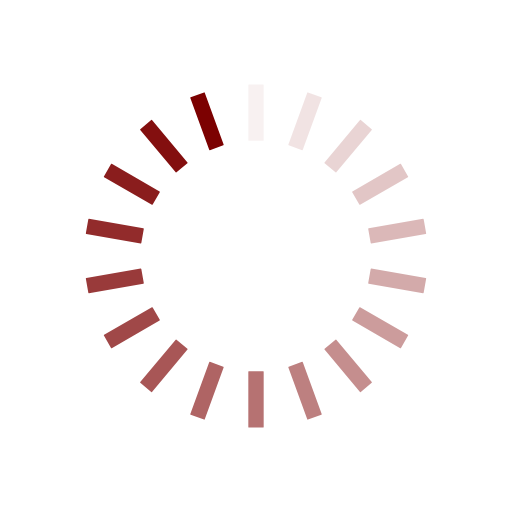
t = 0.00 s
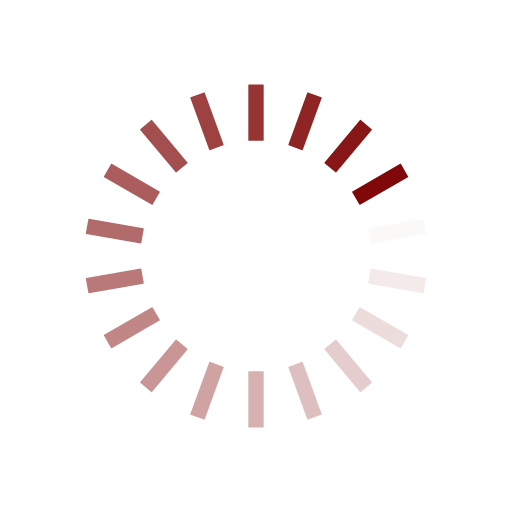
t = 0.25 s
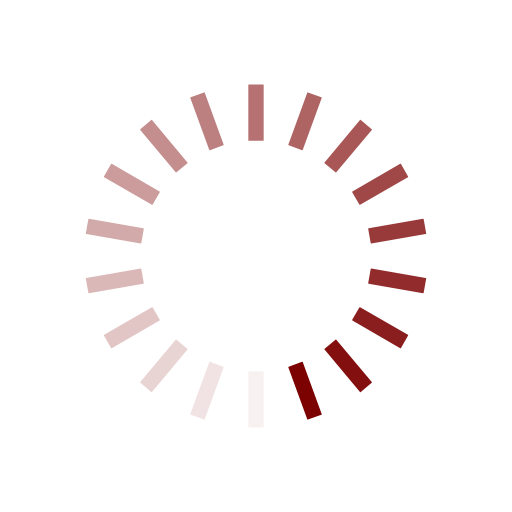
t = 0.50 s
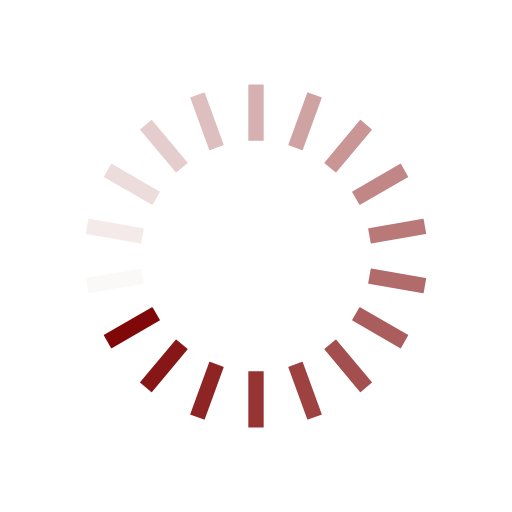
t = 0.75 s

The animated SVG that drew these frames (rendered in a browser with its animation timeline set to each time). Animation: 18 SMIL elements (animate=18); one cycle of 1.00 s, repeats indefinitely.

<?xml version="1.0" encoding="utf-8"?>
<svg xmlns="http://www.w3.org/2000/svg" xmlns:xlink="http://www.w3.org/1999/xlink" style="margin: auto; background: none; display: block; shape-rendering: auto;" width="244px" height="244px" viewBox="0 0 100 100" preserveAspectRatio="xMidYMid">
<g transform="rotate(0 50 50)">
  <rect x="48.5" y="16.5" rx="0.11" ry="0.11" width="3" height="11" fill="#7c0101">
    <animate attributeName="opacity" values="1;0" keyTimes="0;1" dur="1s" begin="-0.9444444444444444s" repeatCount="indefinite"></animate>
  </rect>
</g><g transform="rotate(20 50 50)">
  <rect x="48.5" y="16.5" rx="0.11" ry="0.11" width="3" height="11" fill="#7c0101">
    <animate attributeName="opacity" values="1;0" keyTimes="0;1" dur="1s" begin="-0.8888888888888888s" repeatCount="indefinite"></animate>
  </rect>
</g><g transform="rotate(40 50 50)">
  <rect x="48.5" y="16.5" rx="0.11" ry="0.11" width="3" height="11" fill="#7c0101">
    <animate attributeName="opacity" values="1;0" keyTimes="0;1" dur="1s" begin="-0.8333333333333334s" repeatCount="indefinite"></animate>
  </rect>
</g><g transform="rotate(60 50 50)">
  <rect x="48.5" y="16.5" rx="0.11" ry="0.11" width="3" height="11" fill="#7c0101">
    <animate attributeName="opacity" values="1;0" keyTimes="0;1" dur="1s" begin="-0.7777777777777778s" repeatCount="indefinite"></animate>
  </rect>
</g><g transform="rotate(80 50 50)">
  <rect x="48.5" y="16.5" rx="0.11" ry="0.11" width="3" height="11" fill="#7c0101">
    <animate attributeName="opacity" values="1;0" keyTimes="0;1" dur="1s" begin="-0.7222222222222222s" repeatCount="indefinite"></animate>
  </rect>
</g><g transform="rotate(100 50 50)">
  <rect x="48.5" y="16.5" rx="0.11" ry="0.11" width="3" height="11" fill="#7c0101">
    <animate attributeName="opacity" values="1;0" keyTimes="0;1" dur="1s" begin="-0.6666666666666666s" repeatCount="indefinite"></animate>
  </rect>
</g><g transform="rotate(120 50 50)">
  <rect x="48.5" y="16.5" rx="0.11" ry="0.11" width="3" height="11" fill="#7c0101">
    <animate attributeName="opacity" values="1;0" keyTimes="0;1" dur="1s" begin="-0.6111111111111112s" repeatCount="indefinite"></animate>
  </rect>
</g><g transform="rotate(140 50 50)">
  <rect x="48.5" y="16.5" rx="0.11" ry="0.11" width="3" height="11" fill="#7c0101">
    <animate attributeName="opacity" values="1;0" keyTimes="0;1" dur="1s" begin="-0.5555555555555556s" repeatCount="indefinite"></animate>
  </rect>
</g><g transform="rotate(160 50 50)">
  <rect x="48.5" y="16.5" rx="0.11" ry="0.11" width="3" height="11" fill="#7c0101">
    <animate attributeName="opacity" values="1;0" keyTimes="0;1" dur="1s" begin="-0.5s" repeatCount="indefinite"></animate>
  </rect>
</g><g transform="rotate(180 50 50)">
  <rect x="48.5" y="16.5" rx="0.11" ry="0.11" width="3" height="11" fill="#7c0101">
    <animate attributeName="opacity" values="1;0" keyTimes="0;1" dur="1s" begin="-0.4444444444444444s" repeatCount="indefinite"></animate>
  </rect>
</g><g transform="rotate(200 50 50)">
  <rect x="48.5" y="16.5" rx="0.11" ry="0.11" width="3" height="11" fill="#7c0101">
    <animate attributeName="opacity" values="1;0" keyTimes="0;1" dur="1s" begin="-0.3888888888888889s" repeatCount="indefinite"></animate>
  </rect>
</g><g transform="rotate(220 50 50)">
  <rect x="48.5" y="16.5" rx="0.11" ry="0.11" width="3" height="11" fill="#7c0101">
    <animate attributeName="opacity" values="1;0" keyTimes="0;1" dur="1s" begin="-0.3333333333333333s" repeatCount="indefinite"></animate>
  </rect>
</g><g transform="rotate(240 50 50)">
  <rect x="48.5" y="16.5" rx="0.11" ry="0.11" width="3" height="11" fill="#7c0101">
    <animate attributeName="opacity" values="1;0" keyTimes="0;1" dur="1s" begin="-0.2777777777777778s" repeatCount="indefinite"></animate>
  </rect>
</g><g transform="rotate(260 50 50)">
  <rect x="48.5" y="16.5" rx="0.11" ry="0.11" width="3" height="11" fill="#7c0101">
    <animate attributeName="opacity" values="1;0" keyTimes="0;1" dur="1s" begin="-0.2222222222222222s" repeatCount="indefinite"></animate>
  </rect>
</g><g transform="rotate(280 50 50)">
  <rect x="48.5" y="16.5" rx="0.11" ry="0.11" width="3" height="11" fill="#7c0101">
    <animate attributeName="opacity" values="1;0" keyTimes="0;1" dur="1s" begin="-0.16666666666666666s" repeatCount="indefinite"></animate>
  </rect>
</g><g transform="rotate(300 50 50)">
  <rect x="48.5" y="16.5" rx="0.11" ry="0.11" width="3" height="11" fill="#7c0101">
    <animate attributeName="opacity" values="1;0" keyTimes="0;1" dur="1s" begin="-0.1111111111111111s" repeatCount="indefinite"></animate>
  </rect>
</g><g transform="rotate(320 50 50)">
  <rect x="48.5" y="16.5" rx="0.11" ry="0.11" width="3" height="11" fill="#7c0101">
    <animate attributeName="opacity" values="1;0" keyTimes="0;1" dur="1s" begin="-0.05555555555555555s" repeatCount="indefinite"></animate>
  </rect>
</g><g transform="rotate(340 50 50)">
  <rect x="48.5" y="16.5" rx="0.11" ry="0.11" width="3" height="11" fill="#7c0101">
    <animate attributeName="opacity" values="1;0" keyTimes="0;1" dur="1s" begin="0s" repeatCount="indefinite"></animate>
  </rect>
</g>
<!-- [ldio] generated by https://loading.io/ --></svg>